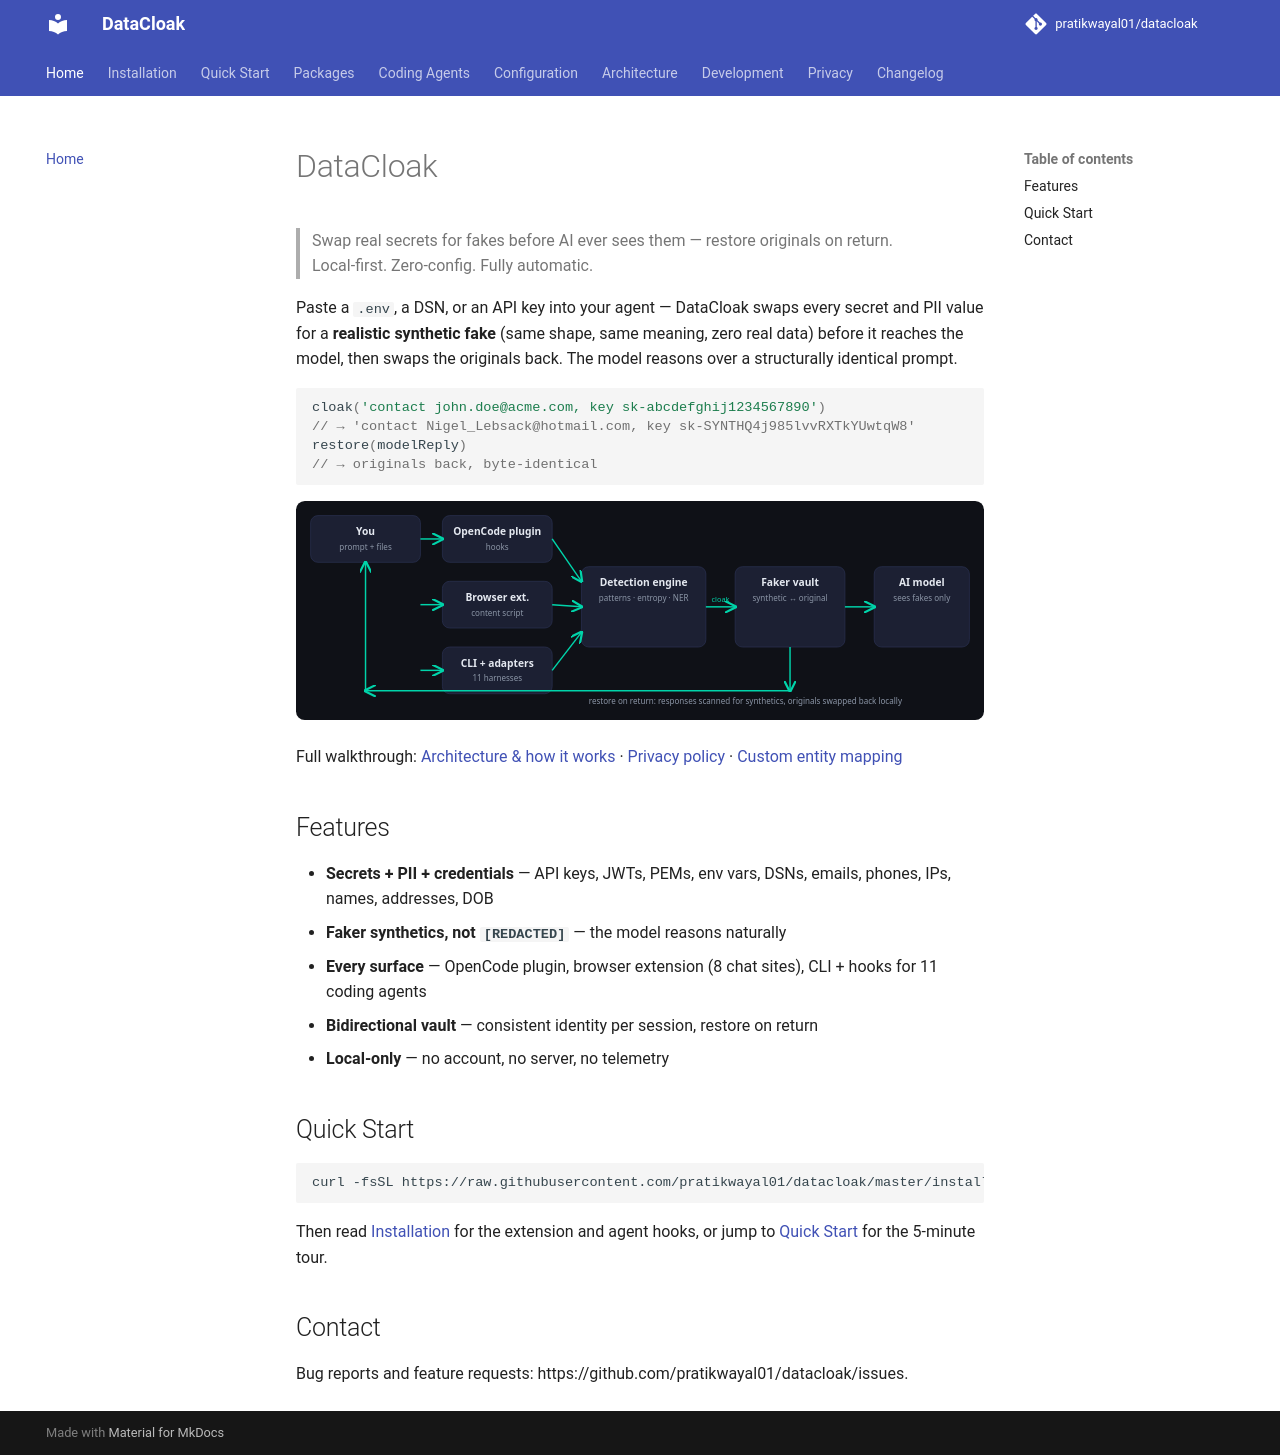

repository: pratikwayal01/datacloak · page: index.html · generator: mkdocs

# DataCloak

> Swap real secrets for fakes before AI ever sees them — restore originals on return.  
> Local-first. Zero-config. Fully automatic.

Paste a `.env`, a DSN, or an API key into your agent — DataCloak swaps every
secret and PII value for a **realistic synthetic fake** (same shape, same
meaning, zero real data) before it reaches the model, then swaps the
originals back. The model reasons over a structurally identical prompt.

```ts
cloak('contact john.doe@acme.com, key sk-abcdefghij1234567890')
// → 'contact Nigel_Lebsack@hotmail.com, key sk-SYNTHQ4j985lvvRXTkYUwtqW8'
restore(modelReply)
// → originals back, byte-identical
```

![How DataCloak works](architecture.svg)

Full walkthrough: [Architecture & how it works](architecture.md) ·
[Privacy policy](privacy.md) · [Custom entity mapping](custom-entities.md)

## Features

- **Secrets + PII + credentials** — API keys, JWTs, PEMs, env vars, DSNs, emails, phones, IPs, names, addresses, DOB
- **Faker synthetics, not `[REDACTED]`** — the model reasons naturally
- **Every surface** — OpenCode plugin, browser extension (8 chat sites), CLI + hooks for 11 coding agents
- **Bidirectional vault** — consistent identity per session, restore on return
- **Local-only** — no account, no server, no telemetry

## Quick Start

```bash
curl -fsSL https://raw.githubusercontent.com/pratikwayal01/datacloak/master/install.sh | bash
```

Then read [Installation](installation.md) for the extension and agent hooks,
or jump to [Quick Start](quickstart.md) for the 5-minute tour.

## Contact

Bug reports and feature requests: https://github.com/pratikwayal01/datacloak/issues.
